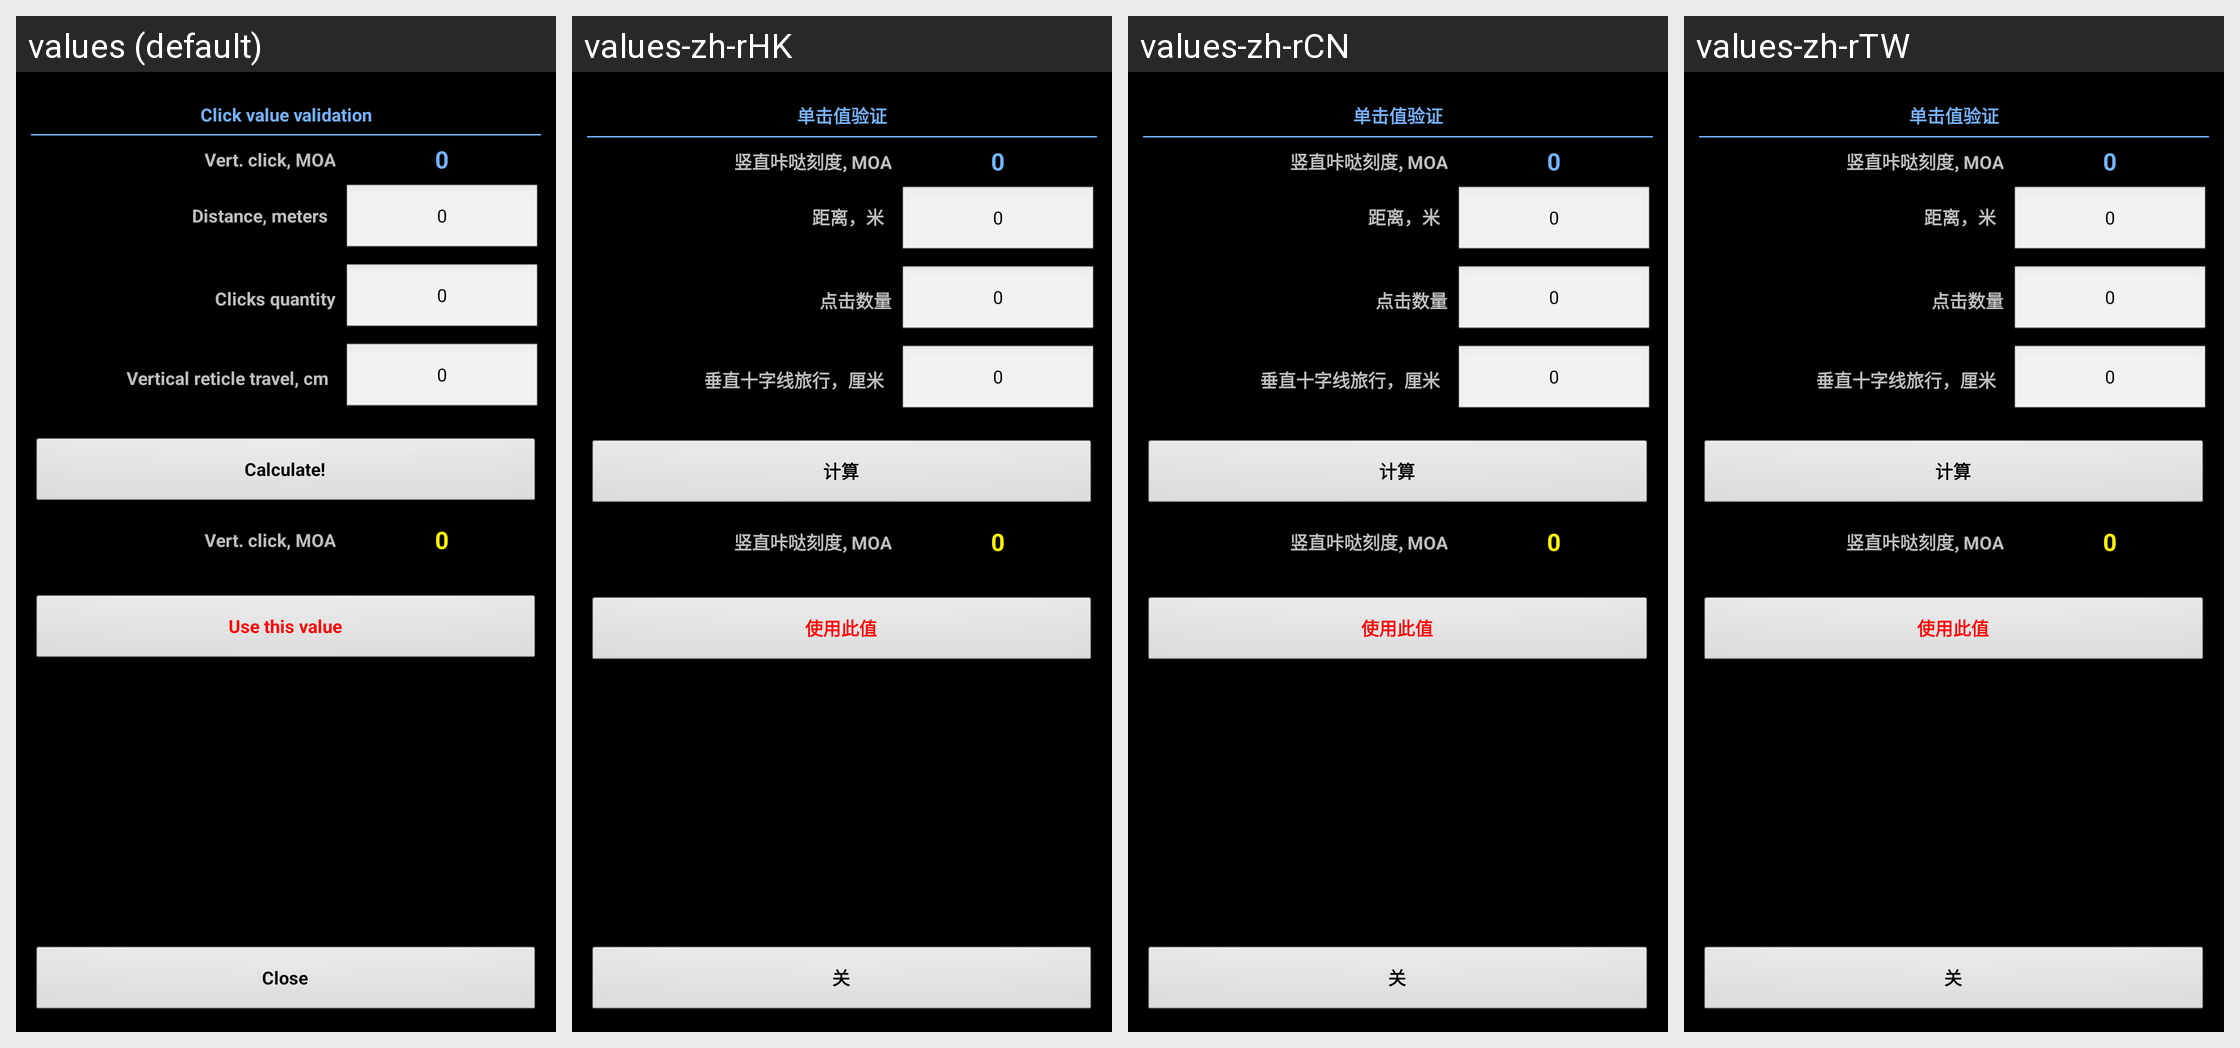

Strings drawn on this Android screen and how each of the app's shown locales translates them:
Android screen res/layout/truing_turret.xml rendered under 4 locales, left to right: values (default), values-zh-rHK, values-zh-rCN, values-zh-rTW. Device: Nexus 5 (rendered at 1080×1920; each locale shown at half size, 540×960, under a caption strip naming it); theme MyTheme.
Other locales in the repository, not shown: values-ar, values-be, values-bg, values-bn, values-da, values-de, values-en-rGB, values-es, values-fa, values-fi, values-fr, values-hi, values-in, values-it, values-ja, values-ko, values-nb, values-nl, values-pl, values-pt, values-pt-rBR, values-pt-rPT, values-ru, values-sv, values-tg, values-tr, values-zh, values-zh-rSG.
Strings drawn on this screen, with the default value and each locale's value (text and hints the layout hard-codes, and strings that could not be matched under every locale, appear in the picture but are not listed):

turret_truing_label
  values: Click value validation
  values-zh-rHK: 单击值验证
  values-zh-rCN: 单击值验证
  values-zh-rTW: 单击值验证

ScopeClickVert_label
  values: Vert. click, MOA
  values-zh-rHK: 竖直咔哒刻度, MOA
  values-zh-rCN: 竖直咔哒刻度, MOA
  values-zh-rTW: 竖直咔哒刻度, MOA

zero_text
  values: 0
  values-zh-rHK: 0
  values-zh-rCN: 0
  values-zh-rTW: 0

distance_label
  values: Distance, meters
  values-zh-rHK: 距离，米
  values-zh-rCN: 距离，米
  values-zh-rTW: 距离，米

clicks_quantity
  values: Clicks quantity
  values-zh-rHK: 点击数量
  values-zh-rCN: 点击数量
  values-zh-rTW: 点击数量

vertical_travel_label_cm
  values: Vertical reticle travel, cm
  values-zh-rHK: 垂直十字线旅行，厘米
  values-zh-rCN: 垂直十字线旅行，厘米
  values-zh-rTW: 垂直十字线旅行，厘米

calc_label
  values: Calculate!
  values-zh-rHK: 计算
  values-zh-rCN: 计算
  values-zh-rTW: 计算

use_this_value
  values: Use this value
  values-zh-rHK: 使用此值
  values-zh-rCN: 使用此值
  values-zh-rTW: 使用此值

close_label
  values: Close
  values-zh-rHK: 关
  values-zh-rCN: 关
  values-zh-rTW: 关
